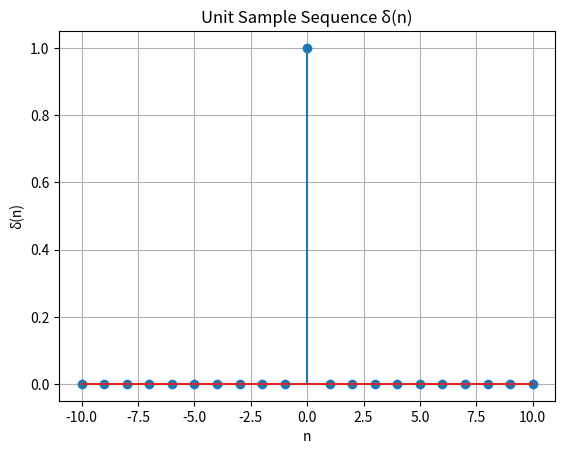

Here is the Python script that generated this plot:
import numpy as np
import matplotlib.pyplot as plt

n = np.arange(-10, 11)
x = np.where(n == 0, 1, 0)

plt.stem(n, x)
plt.title("Unit Sample Sequence δ(n)")
plt.xlabel("n")
plt.ylabel("δ(n)")
plt.grid(True)
plt.show()
